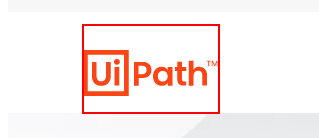
Workflow: UIpathAcademyCasestudy

Step 1: hover over the link in window 'UiPath Business Automation Platform - Leader in RPA & Automation | UiPath' (chrome.exe)
